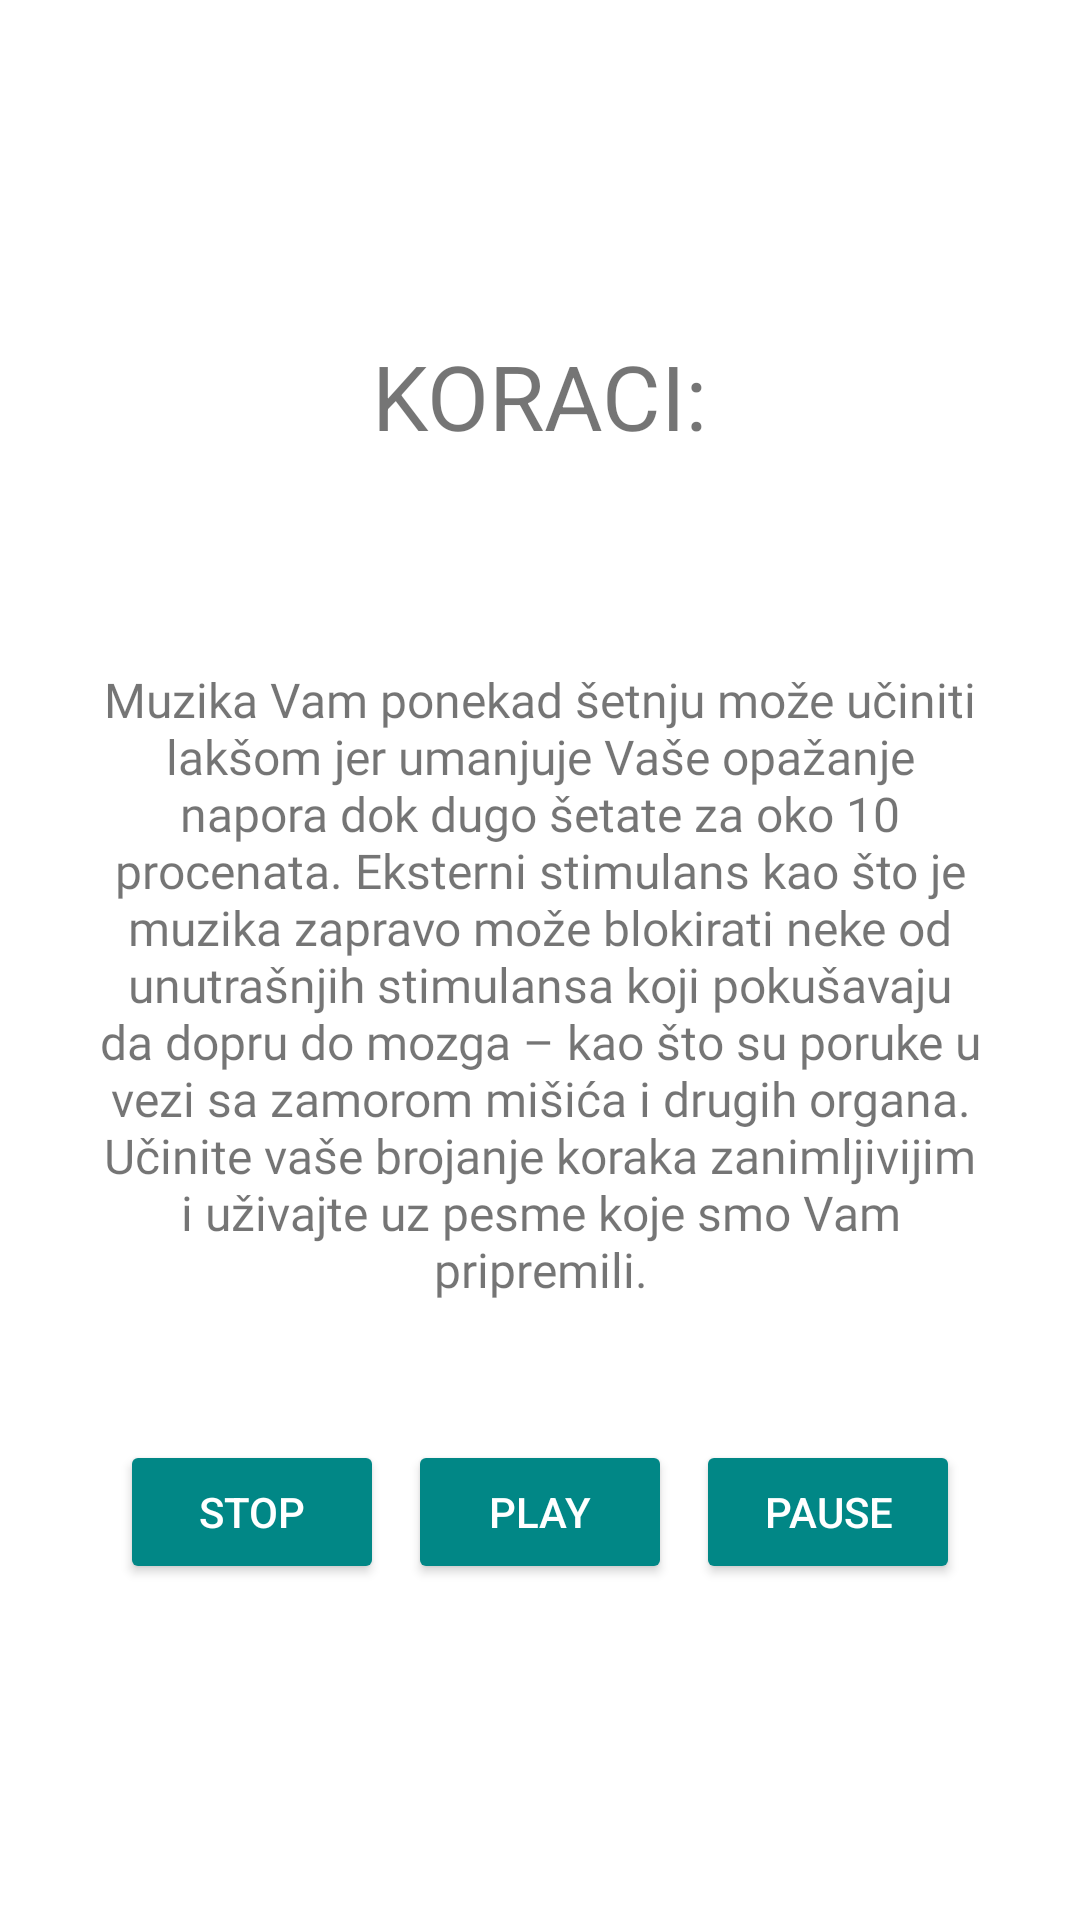

Android layout source for this screen:
<!-- AndroidManifest.xml: application theme Theme.Projekat -->
<!-- res/layout/activity_koraci.xml -->
<?xml version="1.0" encoding="utf-8"?>
<LinearLayout xmlns:android="http://schemas.android.com/apk/res/android"
    xmlns:app="http://schemas.android.com/apk/res-auto"
    xmlns:tools="http://schemas.android.com/tools"
    android:layout_width="match_parent"
    android:layout_height="match_parent"
    android:background="@drawable/background"
    android:gravity="center"
    android:orientation="vertical"
    tools:context=".KoraciActivity">


    <TextView
        android:layout_width="wrap_content"
        android:layout_height="wrap_content"
        android:text="KORACI:"
        android:textSize="30sp" />

    <TextView
        android:id="@+id/detektorKoraka"
        android:layout_width="wrap_content"
        android:layout_height="wrap_content"
        android:text=""
        android:textSize="30sp" />


    <TextView
        android:layout_width="match_parent"
        android:layout_height="wrap_content"
        android:fontFamily="@font/amiko"
        android:padding="30sp"
        android:gravity="center"
        android:text="@string/tekst_muzika"
        android:textSize="16sp" />


    <LinearLayout
        android:layout_width="match_parent"
        android:layout_height="wrap_content"
        android:layout_marginTop="16dp"
        android:gravity="center_horizontal">

        <Button
            android:id="@+id/stopButton"
            android:layout_width="wrap_content"
            android:layout_height="wrap_content"
            android:layout_marginEnd="8dp"
            android:backgroundTint="@color/teal_700"
            android:onClick="stop"
            android:text="STOP"
            android:textColor="@android:color/white" />

        <Button
            android:id="@+id/playButton"
            android:layout_width="wrap_content"
            android:layout_height="wrap_content"
            android:layout_marginEnd="8dp"
            android:backgroundTint="@color/teal_700"
            android:onClick="play"
            android:text="PLAY"
            android:textColor="@android:color/white" />

        <Button
            android:id="@+id/pauseButton"
            android:layout_width="wrap_content"
            android:layout_height="wrap_content"
            android:backgroundTint="@color/teal_700"
            android:onClick="pause"
            android:text="PAUSE"
            android:textColor="@android:color/white" />

    </LinearLayout>


</LinearLayout>
<!-- resources referenced by this layout -->
<resources>
  <color name="teal_700">#FF018786</color>
  <string name="tekst_muzika">Muzika Vam ponekad šetnju može učiniti lakšom jer umanjuje Vaše opažanje napora dok dugo šetate za oko 10 procenata. Eksterni stimulans kao što je muzika zapravo može blokirati neke od unutrašnjih stimulansa koji pokušavaju da dopru do mozga – kao što su poruke u vezi sa zamorom mišića i drugih organa. Učinite vaše brojanje koraka zanimljivijim i uživajte uz pesme koje smo Vam pripremili.</string>
  <style name="Theme.Projekat" parent="Theme.MaterialComponents.DayNight.DarkActionBar">
          
          <item name="colorPrimary">@color/teal_700</item>
          <item name="colorPrimaryVariant">@color/pink</item>
          <item name="colorOnPrimary">@color/white</item>
          
          <item name="colorSecondary">@color/teal_200</item>
          <item name="colorSecondaryVariant">@color/teal_700</item>
          <item name="colorOnSecondary">@color/black</item>
          
          <item name="android:statusBarColor" tools:targetApi="l">?attr/colorPrimaryVariant</item>
          
      </style>
  <color name="pink">#FEC8D8</color>
  <color name="white">#FFFFFFFF</color>
  <color name="teal_200">#FF03DAC5</color>
  <color name="black">#FF000000</color>
</resources>
